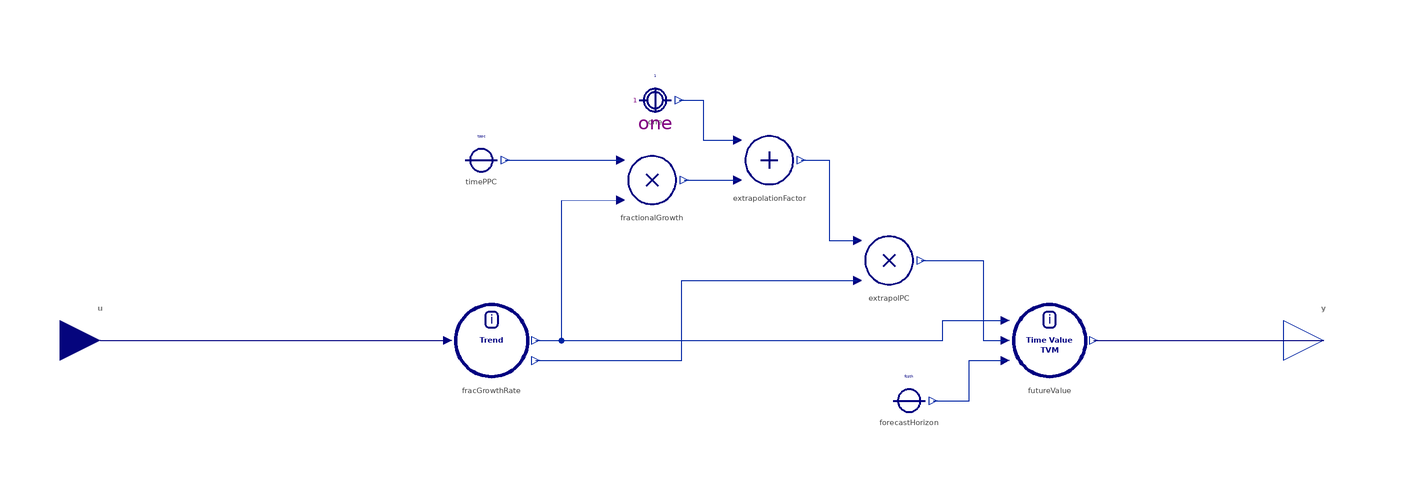

Above is the diagram view of the following Modelica model: its components placed by their Placement annotations and its connect equations drawn as lines.

block TrendBasedForecast "Trend-based forecast for an exponentially growing quantity"
  import BusinessSimulation.Units.*;
  extends Interfaces.PartialConverters.InformationProcessing_SO;
  Interfaces.Connectors.RealInput u "Current value as basis for trend formulation" annotation(Placement(visible = true, transformation(origin = {-145, 0}, extent = {{-10, -10}, {10, 10}}, rotation = 0), iconTransformation(origin = {-110, -0}, extent = {{-10, -10}, {10, 10}}, rotation = 0)));
  parameter Units.Rate initialTrend = 0 "Initial trend (fracGrowthRate.initialTrend)";
  parameter Time fcsth(min = 0) = 1 "Forecast horizon";
  parameter Time tppc(min = 0) = 1 "Averaging time for perception of current quantity (i.e., the present condition)";
  parameter Time thrc(min = 0) = 1 "Time horizon for reference condition";
  parameter Time tpt(min = 0) = 1 "Time to perceive the trend (i.e., there is gradual adaptation to a new trend)" annotation(Dialog(enable = smoothTrend));
  parameter Boolean smoothTrend = false "= true, if the calculated trend is to be smoothed (fracGrowthRate.smoothTrend)" annotation(Evaluate = true, Dialog(group = "Structural Parameters"));
protected
  Converters.Product_2 fractionalGrowth "FractionalGrowthRate times perceptionTime" annotation(Placement(visible = true, transformation(origin = {-7.422, 40.047}, extent = {{-10, -10}, {10, 10}}, rotation = 0)));
  Converters.Add_2 extrapolationFactor "Extrapolaton factor using fractional growth rate and perception time to eliminate perception lage" annotation(Placement(visible = true, transformation(origin = {21.781, 45}, extent = {{-10, -10}, {10, 10}}, rotation = 0)));
  Trend fracGrowthRate(tppc = tppc, thrc = thrc, tpt = tpt, reportPPC = true, initialTrend = initialTrend, smoothTrend = smoothTrend) "TREND-formulation is used to calculate a fractional growth rate" annotation(Placement(visible = true, transformation(origin = {-47.422, 0}, extent = {{-10, -10}, {10, 10}}, rotation = 0)));
  Converters.Product_2 extrapolPC "Present Condition extrapolated from perceived quantity and the time to perceive it" annotation(Placement(visible = true, transformation(origin = {51.661, 20}, extent = {{-10, -10}, {10, 10}}, rotation = 0)));
  TimeValueOfMoney futureValue "Future value according to exponential growth model" annotation(Placement(visible = true, transformation(origin = {91.661, 0}, extent = {{-10, -10}, {10, 10}}, rotation = 0)));
  Converters.ConstantConverterTime timePPC(value = tppc) "Time to perceive present condition" annotation(Placement(visible = true, transformation(origin = {-50, 45}, extent = {{-10, -10}, {10, 10}}, rotation = 0)));
  Converters.ConstantConverterTime forecastHorizon(value = fcsth) "Forecast horizon (T)" annotation(Placement(visible = true, transformation(origin = {56.661, -15}, extent = {{-10, -10}, {10, 10}}, rotation = 0)));
  Converters.ConstantConverter one(value = 1, redeclare replaceable type OutputType = Dimensionless) "Time to perceive present condition" annotation(Placement(visible = true, transformation(origin = {-6.688, 60}, extent = {{-10, -10}, {10, 10}}, rotation = 0)));
equation
  connect(u, fracGrowthRate.u) annotation(Line(visible = true, origin = {-101.896, 0}, points = {{-43.104, 0}, {43.474, 0}}, color = {0, 0, 127}));
  connect(futureValue.y, y) annotation(Line(visible = true, origin = {115.342, 0}, points = {{-12.681, 0}, {44.658, 0}}, color = {0, 0, 127}));
  connect(forecastHorizon.y, futureValue.u_T) annotation(Line(visible = true, origin = {71.286, -10}, points = {{-8.625, -5}, {0.375, -5}, {0.375, 5}, {9.375, 5}}, color = {1, 37, 163}));
  connect(extrapolPC.y, futureValue.u) annotation(Line(visible = true, origin = {76.563, 10}, points = {{-16.902, 10}, {-1.466, 10}, {-1.466, -10}, {4.098, -10}}, color = {1, 37, 163}));
  connect(fractionalGrowth.y, extrapolationFactor.u2) annotation(Line(visible = true, origin = {5.879, 40.023}, points = {{-5.301, 0.024}, {-1.301, 0.023}, {-1.301, -0.023}, {7.902, -0.023}}, color = {1, 37, 163}));
  connect(one.y, extrapolationFactor.u1) annotation(Line(visible = true, origin = {5.68, 55}, points = {{-6.368, 5}, {-0.367, 5}, {-0.367, -5}, {8.101, -5}}, color = {1, 37, 163}));
  connect(timePPC.y, fractionalGrowth.u1) annotation(Line(visible = true, origin = {-32.605, 45.023}, points = {{-11.395, -0.023}, {-2.395, -0.023}, {-2.395, 0.023}, {17.183, 0.024}}, color = {1, 37, 163}));
  connect(extrapolationFactor.y, extrapolPC.u1) annotation(Line(visible = true, origin = {36.751, 35}, points = {{-6.97, 10}, {0.03, 10}, {0.03, -10}, {6.91, -10}}, color = {1, 37, 163}));
  connect(fracGrowthRate.y, futureValue.u_r) annotation(Line(visible = true, origin = {43.56, 2.5}, points = {{-79.982, -2.5}, {21.44, -2.5}, {21.44, 2.5}, {37.101, 2.5}}, color = {1, 37, 163}));
  connect(fracGrowthRate.y_ppc, extrapolPC.u2) annotation(Line(visible = true, origin = {-12.282, 5}, points = {{-24.14, -10}, {12.282, -10}, {12.282, 10}, {55.943, 10}}, color = {1, 37, 163}));
  connect(fracGrowthRate.y, fractionalGrowth.u2) annotation(Line(visible = true, origin = {-26.593, 17.477}, points = {{-9.829, -17.477}, {-3.407, -17.523}, {-3.407, 17.523}, {11.171, 17.57}}, color = {1, 37, 163}));
  annotation(Documentation(info = "<html>
<p class=\"aside\">This information is part of the Business Simulation&nbsp;Library (BSL).</p>
<p>The trend-based forecast makes use of a perceived present condition and a fractional growth rate computed by a &rarr;<a href=\"modelica://BusinessSimulation.MoleculesOfStructure.InformationProcessing.Trend\">Trend</a> block that follows the model proposed by Sterman [<a href=\"modelica://BusinessSimulation.UsersGuide.References\">3</a>, pp. 34 - 38].</p>
<p>The perceived present condition (PPC) will be \"brought forward\" to the actual time using linear extrapolation:</p>
<p><code>Extrapolated&nbsp;Present Condition = Perceived Present Condition &middot; ( 1 + fractional growth rate &middot; time to perceive present condition)</code></p>
<p>The actual forecast is then arrived at by using exponential growth and continuous compounding:</p>
<p><code>forecast = extrapolated present condition &middot; EXP( fractional growth rate &middot; forecast horizon)</code></p>
<h4>See also</h4>
<p><a href=\"modelica://BusinessSimulation.MoleculesOfStructure.InformationProcessing.Trend\">Trend</a></p>
</html>"), Icon(coordinateSystem(extent = {{-100, -100}, {100, 100}}, preserveAspectRatio = true, initialScale = 0.1, grid = {10, 10}), graphics = {Text(visible = true, origin = {0, -25}, textColor = {0, 0, 128}, extent = {{-96.456, -12}, {96.456, 12}}, textString = "Forecast", fontName = "Lato", textStyle = {TextStyle.Bold}), Text(visible = true, textColor = {0, 0, 128}, extent = {{-96.456, -12}, {96.456, 12}}, textString = "Trend-based", fontName = "Lato", textStyle = {TextStyle.Bold}), Rectangle(visible = true, origin = {-134.89, 113.027}, fillColor = {255, 255, 255}, extent = {{-0.491, -0.631}, {0.491, 0.631}})}), Diagram(coordinateSystem(extent = {{-148.5, -105}, {148.5, 105}}, preserveAspectRatio = true, initialScale = 0.1, grid = {5, 5})));
end TrendBasedForecast;